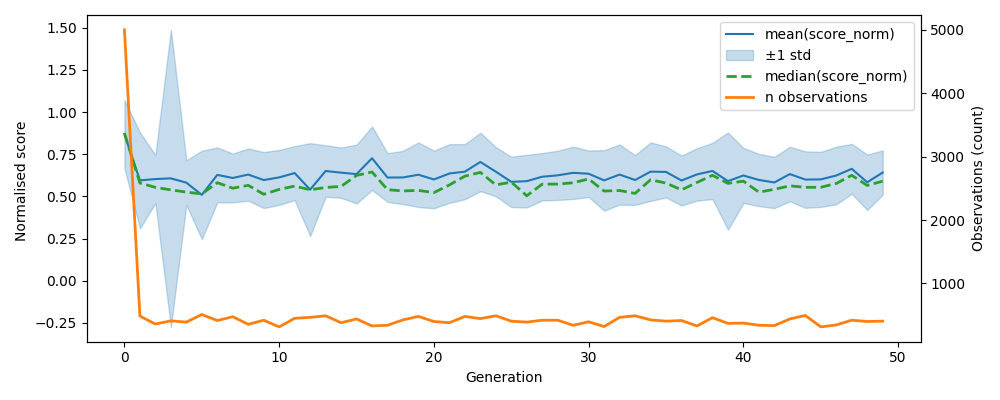

The file beside this chart, header and first rows:
, gen, mean, median, std, n, lower, upper
0, 0, 0.8692, 0.8763, 0.2027, 5000, 0.6666, 1.072
1, 1, 0.5954, 0.5796, 0.2847, 485, 0.3107, 0.8801
2, 2, 0.6031, 0.5539, 0.1422, 360, 0.4609, 0.7454
3, 3, 0.6073, 0.5391, 0.8803, 410, -0.273, 1.488
4, 4, 0.5819, 0.5258, 0.132, 390, 0.4499, 0.7139
5, 5, 0.5094, 0.515, 0.2618, 510, 0.2477, 0.7712
6, 6, 0.6278, 0.5817, 0.163, 415, 0.4648, 0.7908
7, 7, 0.6096, 0.5492, 0.1447, 475, 0.4649, 0.7543
8, 8, 0.6298, 0.566, 0.1546, 355, 0.4752, 0.7845
9, 9, 0.5973, 0.5131, 0.166, 420, 0.4313, 0.7633
10, 10, 0.6131, 0.5418, 0.1625, 315, 0.4506, 0.7756
11, 11, 0.6386, 0.5615, 0.1602, 450, 0.4784, 0.7989
12, 12, 0.5406, 0.5396, 0.2753, 465, 0.2653, 0.8159
13, 13, 0.651, 0.5534, 0.1527, 490, 0.4983, 0.8037
14, 14, 0.6411, 0.5596, 0.149, 380, 0.4921, 0.7901
15, 15, 0.6326, 0.6246, 0.1744, 440, 0.4582, 0.807
16, 16, 0.7266, 0.6452, 0.1883, 330, 0.5383, 0.9149
17, 17, 0.6121, 0.5402, 0.144, 340, 0.4682, 0.7561
18, 18, 0.6127, 0.5328, 0.1582, 425, 0.4545, 0.7708
19, 19, 0.6289, 0.536, 0.1913, 480, 0.4376, 0.8202
20, 20, 0.6009, 0.5229, 0.1707, 400, 0.4301, 0.7716
21, 21, 0.6361, 0.5683, 0.174, 380, 0.4621, 0.8101
22, 22, 0.647, 0.6205, 0.1635, 480, 0.4835, 0.8105
23, 23, 0.7046, 0.6426, 0.1731, 445, 0.5315, 0.8776
24, 24, 0.6469, 0.5687, 0.1454, 490, 0.5015, 0.7922
25, 25, 0.5866, 0.5849, 0.1493, 405, 0.4372, 0.7359
26, 26, 0.5907, 0.5042, 0.1559, 390, 0.4347, 0.7466
27, 27, 0.6172, 0.5732, 0.1403, 420, 0.4769, 0.7575
28, 28, 0.6252, 0.5732, 0.1459, 420, 0.4792, 0.7711
29, 29, 0.6402, 0.5814, 0.155, 340, 0.4852, 0.7952
30, 30, 0.6347, 0.6038, 0.138, 395, 0.4967, 0.7727
31, 31, 0.5954, 0.532, 0.1792, 320, 0.4162, 0.7745
32, 32, 0.6298, 0.5354, 0.1783, 465, 0.4514, 0.8081
33, 33, 0.5975, 0.518, 0.1475, 490, 0.4501, 0.745
34, 34, 0.6471, 0.599, 0.1734, 425, 0.4737, 0.8205
35, 35, 0.6453, 0.5794, 0.1513, 405, 0.494, 0.7966
36, 36, 0.5947, 0.539, 0.1477, 415, 0.4469, 0.7424
37, 37, 0.6307, 0.5831, 0.1555, 330, 0.4752, 0.7862
38, 38, 0.6513, 0.6256, 0.1665, 460, 0.4848, 0.8177
39, 39, 0.591, 0.5777, 0.2879, 370, 0.303, 0.8789
40, 40, 0.6245, 0.5907, 0.1633, 375, 0.4611, 0.7878
41, 41, 0.5978, 0.5256, 0.1549, 340, 0.4429, 0.7526
42, 42, 0.583, 0.5423, 0.152, 335, 0.431, 0.735
43, 43, 0.6328, 0.5631, 0.1616, 440, 0.4713, 0.7944
44, 44, 0.6001, 0.5541, 0.1674, 495, 0.4327, 0.7675
45, 45, 0.6013, 0.5544, 0.1632, 315, 0.4381, 0.7645
46, 46, 0.6242, 0.577, 0.1707, 345, 0.4535, 0.7948
47, 47, 0.6638, 0.6256, 0.1478, 420, 0.516, 0.8116
48, 48, 0.5841, 0.5654, 0.1641, 400, 0.4199, 0.7482
49, 49, 0.6418, 0.5907, 0.1312, 405, 0.5107, 0.773
